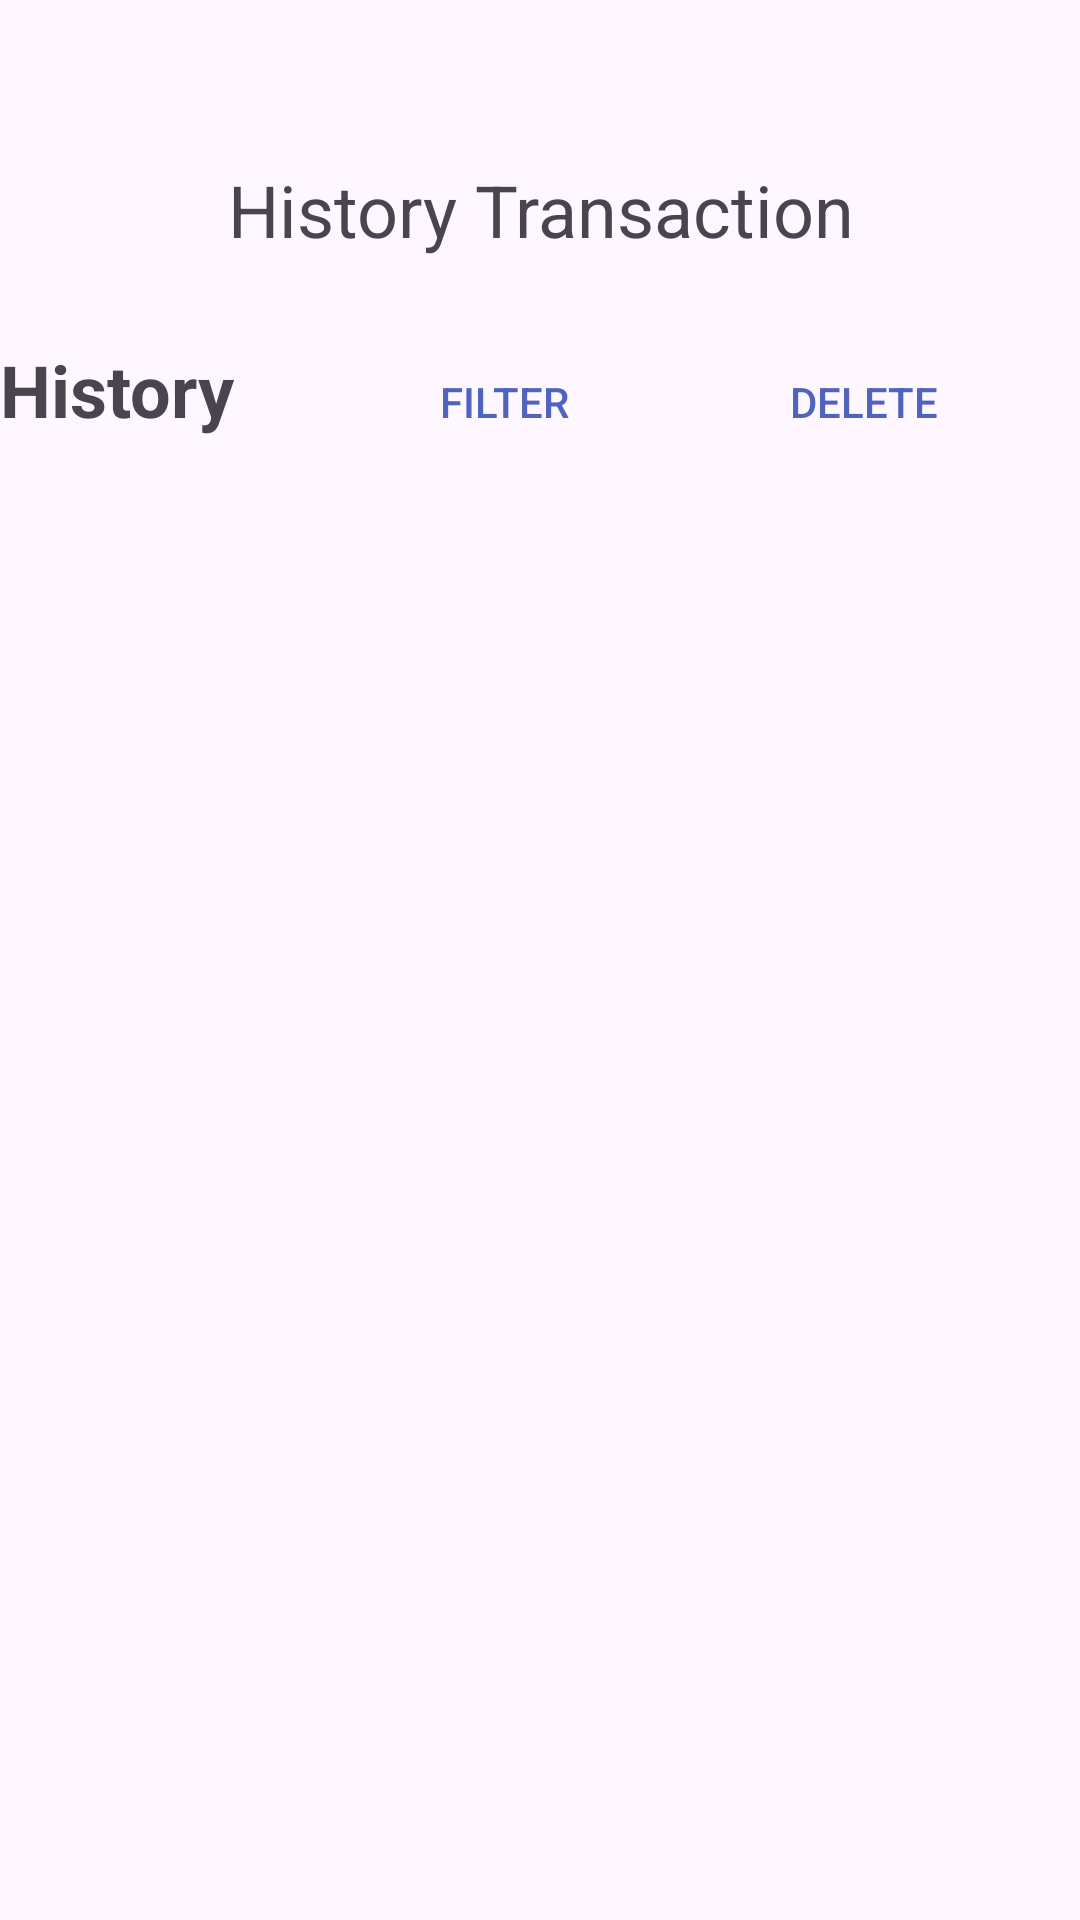

Reconstruct the res/layout file that produces this screen, plus the resources it refers to.
<!-- AndroidManifest.xml: application theme Theme.TransferMe -->
<!-- res/layout/history.xml -->
<?xml version="1.0" encoding="utf-8"?>
<LinearLayout xmlns:android="http://schemas.android.com/apk/res/android"
    android:layout_width="match_parent"
    android:layout_height="match_parent"
    android:orientation="vertical">
    <RelativeLayout
        android:layout_width="match_parent"
        android:layout_height="wrap_content"
        android:orientation="horizontal"
        android:layout_marginTop="50dp"
        >
        <ImageButton
            android:id="@+id/naz"
            android:background="@drawable/strelanaz"
            android:layout_width="60dp"
            android:gravity="left"
            android:layout_height="40dp"/>
        <TextView
            android:id="@+id/titletext"
            android:layout_width="wrap_content"
            android:layout_height="wrap_content"
            android:text="@string/historytranz"
            android:gravity="right"
            android:layout_centerInParent="true"
            android:textSize="24sp"
            />
    </RelativeLayout>
<LinearLayout
    android:layout_width="wrap_content"
    android:layout_height="wrap_content"
    android:layout_marginBottom="16dp"
    android:layout_marginTop="20dp">
    <TextView

        android:layout_width="wrap_content"
        android:layout_height="wrap_content"
        android:text="@string/history"
        android:textSize="24sp"
        android:textStyle="bold"
        />
    <Button
        android:id="@+id/filterbnt"
        android:layout_marginLeft="40dp"
        android:layout_width="100dp"
        android:layout_height="wrap_content"
        android:text="@string/filter"
        android:textColor="@color/blue"
        style="@style/Widget.AppCompat.Button.Borderless"
        />
    <Button
        android:id="@+id/deletebtn"
        android:layout_marginLeft="20dp"
        android:layout_width="100dp"
        android:textColor="@color/blue"
        android:layout_height="wrap_content"
        android:text="@string/del"
        style="@style/Widget.AppCompat.Button.Borderless"
        />
</LinearLayout>
    <androidx.recyclerview.widget.RecyclerView
        android:id="@+id/historyRecyclerView"
        android:layout_width="match_parent"
        android:layout_marginTop="10dp"
        android:layout_height="wrap_content"/>
</LinearLayout>
<!-- resources referenced by this layout -->
<resources>
  <color name="blue">#5063BF</color>
  <!-- drawable strelanaz (drawable) -->
  <?xml version="1.0" encoding="utf-8"?>
  <layer-list xmlns:android="http://schemas.android.com/apk/res/android">
          <item>
              <shape android:shape="rectangle">
                  <solid android:color="@color/blue"/>
                  <corners android:radius="20dp"/>
              </shape>
          </item>
          <item android:drawable="@drawable/arrow_to_top"
              android:gravity="center"
              android:right="20dp"
              android:left="20dp"/>
      </layer-list>
  <string name="del">Delete</string>
  <string name="filter">Filter</string>
  <string name="history">History</string>
  <string name="historytranz">History Transaction</string>
  <style name="Theme.TransferMe" parent="Base.Theme.TransferMe" />
  <style name="Base.Theme.TransferMe" parent="Theme.Material3.DayNight.NoActionBar">
          <item name="materialButtonStyle">@style/PinButton</item>
          
          
      </style>
  <style name="PinButton">
          <item name="android:layout_width">80dp</item>
          <item name="android:layout_height">80dp</item>
          <item name="android:layout_margin">8dp</item>
          <item name="android:gravity">center</item>
          <item name="android:background">@drawable/button_off</item>
          <item name="android:textSize">20sp</item>
      </style>
  <!-- drawable button_off (drawable) -->
  <?xml version="1.0" encoding="utf-8"?>
  <shape xmlns:android="http://schemas.android.com/apk/res/android">
      <solid android:color="@color/white"/>
      <corners android:radius="1000dp"/>
      <stroke android:width="1dp" android:color="@color/blue"/>
  </shape>
  <color name="white">#FFFFFFFF</color>
</resources>
